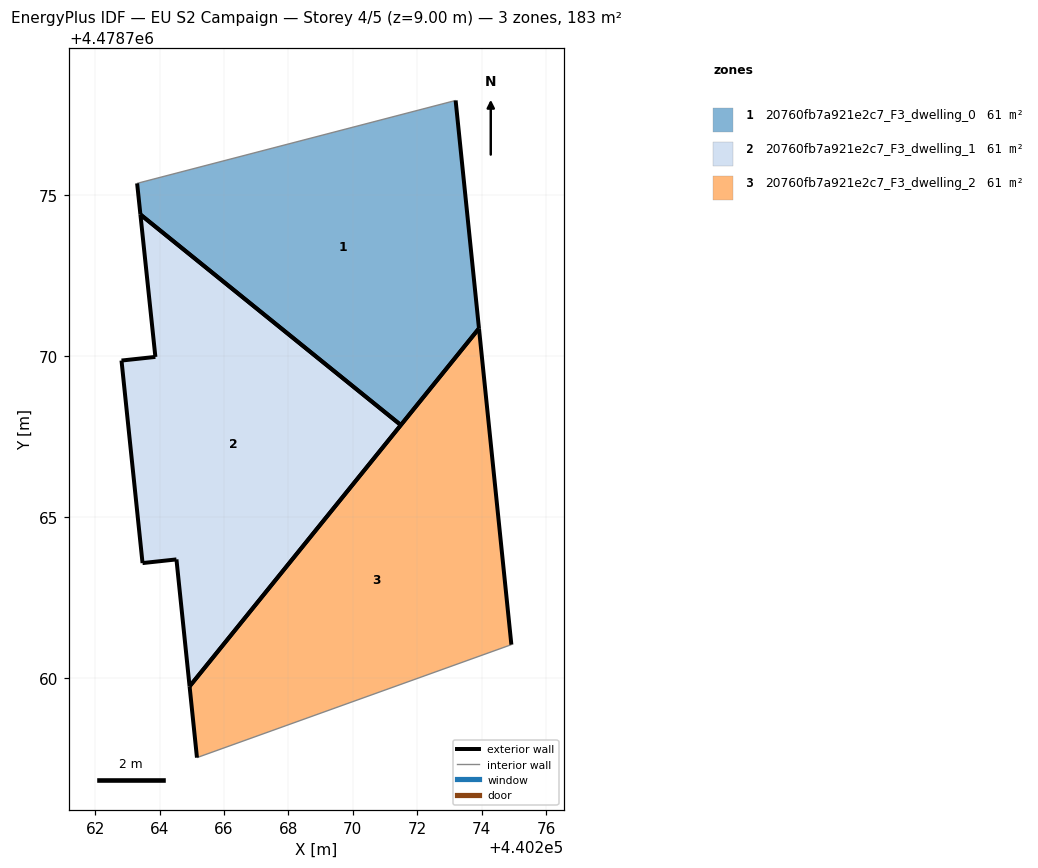
=== STOREY PLAN SPEC (per zone: floor XY polygon, exterior-wall plan segments, windows/doors) ===
zone 1: 20760fb7a921e2c7_F3_dwelling_0  (60.9 m²)
  floor: (440271.49, 4478767.86) (440273.92, 4478770.86) (440273.19, 4478777.94) (440263.30, 4478775.36) (440263.40, 4478774.39)
  exterior wall: (440273.19, 4478777.94) – (440273.92, 4478770.86)  [7.1 m]
  exterior wall: (440273.92, 4478770.86) – (440271.49, 4478767.86)  [3.9 m]
  exterior wall: (440263.40, 4478774.39) – (440263.30, 4478775.36)  [1.0 m]
  exterior wall: (440271.49, 4478767.86) – (440263.40, 4478774.40)  [10.4 m]
  interior walls: 1
zone 2: 20760fb7a921e2c7_F3_dwelling_1  (60.9 m²)
  floor: (440264.93, 4478759.74) (440271.49, 4478767.86) (440263.40, 4478774.39) (440263.87, 4478769.97) (440262.82, 4478769.86) (440263.47, 4478763.57) (440264.52, 4478763.69)
  exterior wall: (440262.82, 4478769.86) – (440263.87, 4478769.97)  [1.1 m]
  exterior wall: (440263.87, 4478769.97) – (440263.40, 4478774.39)  [4.4 m]
  exterior wall: (440271.49, 4478767.86) – (440264.93, 4478759.74)  [10.4 m]
  exterior wall: (440264.93, 4478759.74) – (440264.52, 4478763.69)  [4.0 m]
  exterior wall: (440264.52, 4478763.69) – (440263.47, 4478763.57)  [1.1 m]
  exterior wall: (440263.47, 4478763.57) – (440262.82, 4478769.86)  [6.3 m]
  exterior wall: (440263.40, 4478774.39) – (440271.49, 4478767.86)  [10.4 m]
zone 3: 20760fb7a921e2c7_F3_dwelling_2  (60.9 m²)
  floor: (440274.92, 4478761.04) (440273.92, 4478770.86) (440264.93, 4478759.74) (440265.16, 4478757.53)
  exterior wall: (440273.92, 4478770.86) – (440274.92, 4478761.04)  [9.9 m]
  exterior wall: (440265.16, 4478757.53) – (440264.93, 4478759.74)  [2.2 m]
  exterior wall: (440264.93, 4478759.74) – (440273.92, 4478770.86)  [14.3 m]
  interior walls: 1

=== DERIVED (storey summary) ===
Building: EU S2 Campaign
Storey: 4 of 5  (floor level z = 9.00 m)
Storey gross floor area: 182.7 m²
Zones on this storey: 3
  - 20760fb7a921e2c7_F3_dwelling_0: floor 60.9 m²; exterior wall 22.3 m (67.0 m²); WWR 0.0%
  - 20760fb7a921e2c7_F3_dwelling_1: floor 60.9 m²; exterior wall 37.7 m (113.0 m²); WWR 0.0%
  - 20760fb7a921e2c7_F3_dwelling_2: floor 60.9 m²; exterior wall 26.4 m (79.2 m²); WWR 0.0%
Zone adjacency: (none detected)